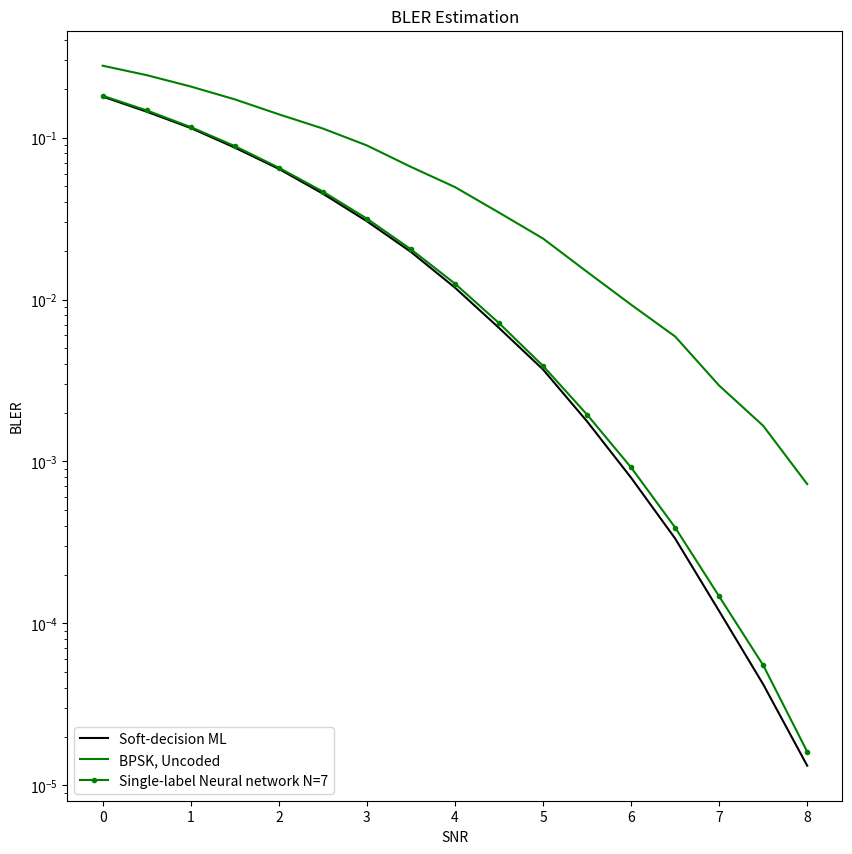

Python code for this plot:
import matplotlib.pyplot as plt

# Data Storage BLER:
article_BPSK = [0.3, 0.25, 0.215, 0.17, 0.15, 0.12, 0.09, # 0~3
                0.069, 0.051, 0.036, 0.025, 0.015, 0.01, 0.0057, 0.0029] # 3.5~7.0
article_SDML = [0.19, 0.15, 0.12, 0.09, 0.065, 0.047, 0.029, # 0~3
                0.0205, 0.013, 0.0072, 0.004, 0.002, 0.001, 0.00035, 0.00012] # 3.5~7.0
article_SLNN_7 = [0.19, 0.15, 0.12, 0.09, 0.065, 0.047, 0.029, # 0~3
                0.0205, 0.013, 0.0072, 0.004, 0.002, 0.001, 0.00035, 0.00012] # 3.5~7.0

BLER_BPSK = [2.779e-01, 2.4299e-01, 2.0673e-01, 1.7226e-01, 1.3924e-01, 1.1376e-01, 8.944e-02, # 0~3
             6.592e-02, 4.948e-02, 3.442e-02, 2.38e-02, 1.482e-02, 9.29e-03, 5.91e-03, 2.94e-03, # 3.5~7
             1.66e-03, 7.238095e-04, # 7.5~8.0
             # 3.15714e-04, 1.3905e-04, 5.23809524e-05, 1.68852459e-05
             ]

BLER_SDML = [0.179194, 0.144548, 0.114578, 0.086722, 0.064089, 0.04507, 0.030437, 0.019683, 0.011838, 0.006678, 0.003697, # 0~5
             0.001767, 0.000793, 0.000334, 0.000119, 4.2e-05, 1.32e-05] # 5.5~8.0

BLER_SLNN_5 = [0, 0, 0, 0, 0, 0, 0, 0, # 0~3.5
               0, 0, 0, 0, 0, 0, 0, 0, 0] # 4.0~8.0

BLER_SLNN_6 = [0, 0, 0, 0, 0, 0, 0, 0, # 0~3.5
               0, 0, 0, 0, 0, 0, 0, 0, 0] # 4.0~8.0

BLER_SLNN_7 = [1.812911e-01, 1.471503e-01, 1.1611e-01, 8.86535e-02, 6.51437e-02, 4.64246e-02, 3.15818e-02, 2.04226e-02, # 0~3.5
               1.25268e-02, 7.151e-03, 3.8876e-03, 1.9449e-03, 9.175e-04, 3.906e-04, 1.467e-04, 5.51e-05, 1.61e-05] # 4.0~8.0

BLER_SLNN_8 = [0, 0, 0, 0, 0, 0, 0, 0, # 0~3.5
               0, 0, 0, 0, 0, 0, 0, 0, 0] # 4.0~8.0

BLER_SLNN_9 = [0, 0, 0, 0, 0, 0, 0, 0, # 0~3.5
               0, 0, 0, 0, 0, 0, 0, 0, 0] # 4.0~8.0

SNR = [0, 0.5, 1, 1.5, 2, 2.5, 3, 3.5, 4, 4.5, 5, 5.5, 6, 6.5, 7, 7.5, 8.0]

plt.figure(figsize=(10, 10))
# plt.semilogy(SNR, article_SDML, marker='x', label='Soft-decision ML, Article')
# plt.semilogy(SNR, article_BPSK, marker='+', label='BPSK, Uncoded, Article')
plt.semilogy(SNR, BLER_SDML,  label='Soft-decision ML', color = "black")
plt.semilogy(SNR, BLER_BPSK,  label='BPSK, Uncoded', color = "green")
plt.semilogy(SNR, BLER_SLNN_7, marker='.', label='Single-label Neural network N=7', color='green')

plt.xlabel('SNR')
plt.ylabel('BLER')
plt.title('BLER Estimation')
# plt.legend(['SDML', 'BPSK'], loc='lower left')
# plt.legend(['Soft-decision ML, Article', 'BPSK, Uncoded, Article', 'Soft-decision ML', 'BPSK, Uncoded','Single-label Neural network'], loc='lower left')
plt.legend(['Soft-decision ML', 'BPSK, Uncoded','Single-label Neural network N=7'], loc='lower left')


plt.show()
